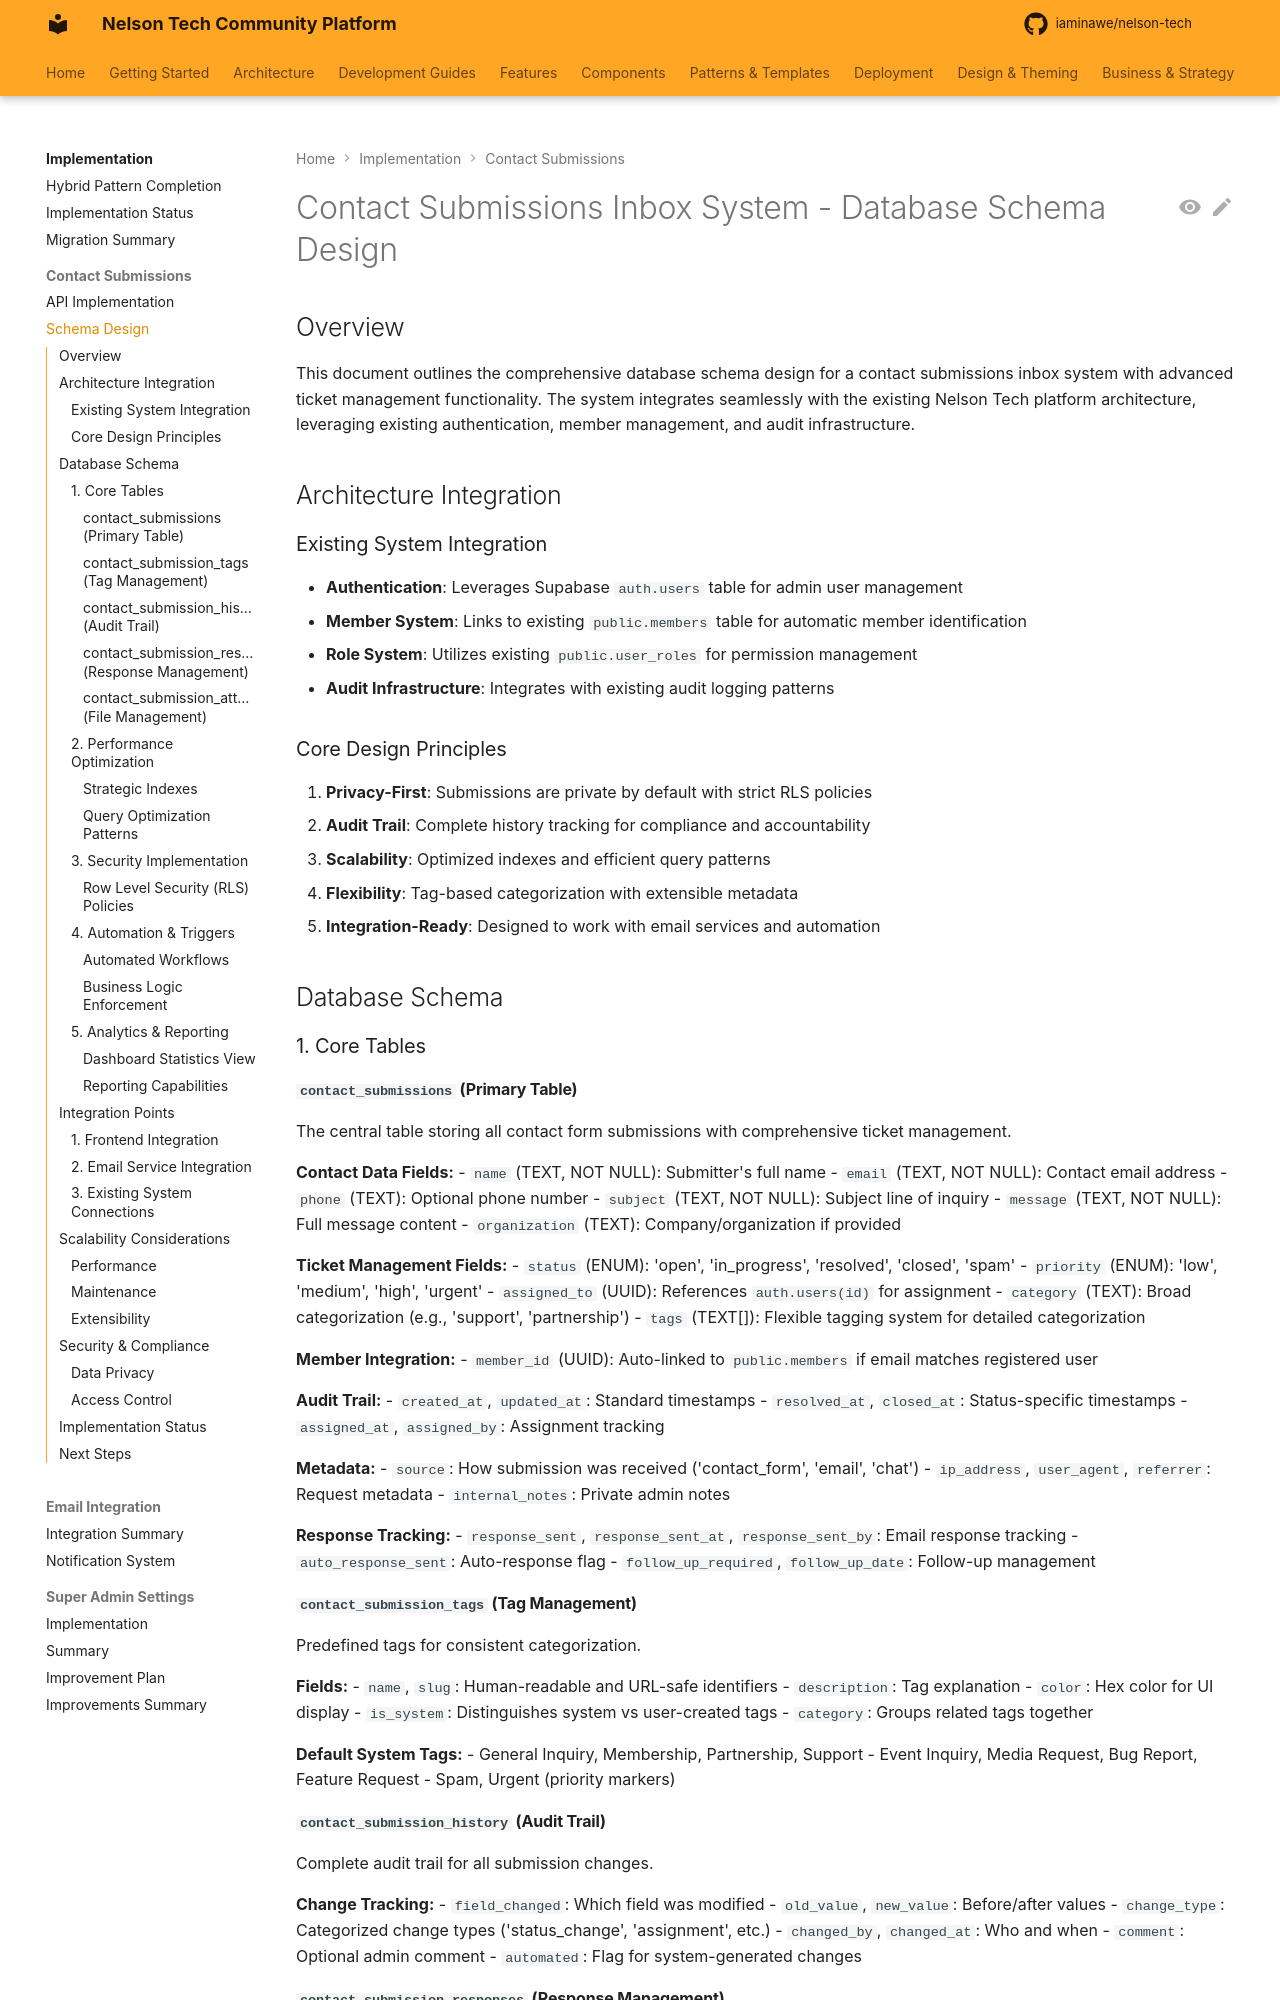

repository: iaminawe/uluntu · page: implementation/contact-submissions/schema-design/index.html · generator: mkdocs

# Contact Submissions Inbox System - Database Schema Design

## Overview

This document outlines the comprehensive database schema design for a contact submissions inbox system with advanced ticket management functionality. The system integrates seamlessly with the existing Nelson Tech platform architecture, leveraging existing authentication, member management, and audit infrastructure.

## Architecture Integration

### Existing System Integration
- **Authentication**: Leverages Supabase `auth.users` table for admin user management
- **Member System**: Links to existing `public.members` table for automatic member identification
- **Role System**: Utilizes existing `public.user_roles` for permission management
- **Audit Infrastructure**: Integrates with existing audit logging patterns

### Core Design Principles
1. **Privacy-First**: Submissions are private by default with strict RLS policies
2. **Audit Trail**: Complete history tracking for compliance and accountability
3. **Scalability**: Optimized indexes and efficient query patterns
4. **Flexibility**: Tag-based categorization with extensible metadata
5. **Integration-Ready**: Designed to work with email services and automation

## Database Schema

### 1. Core Tables
